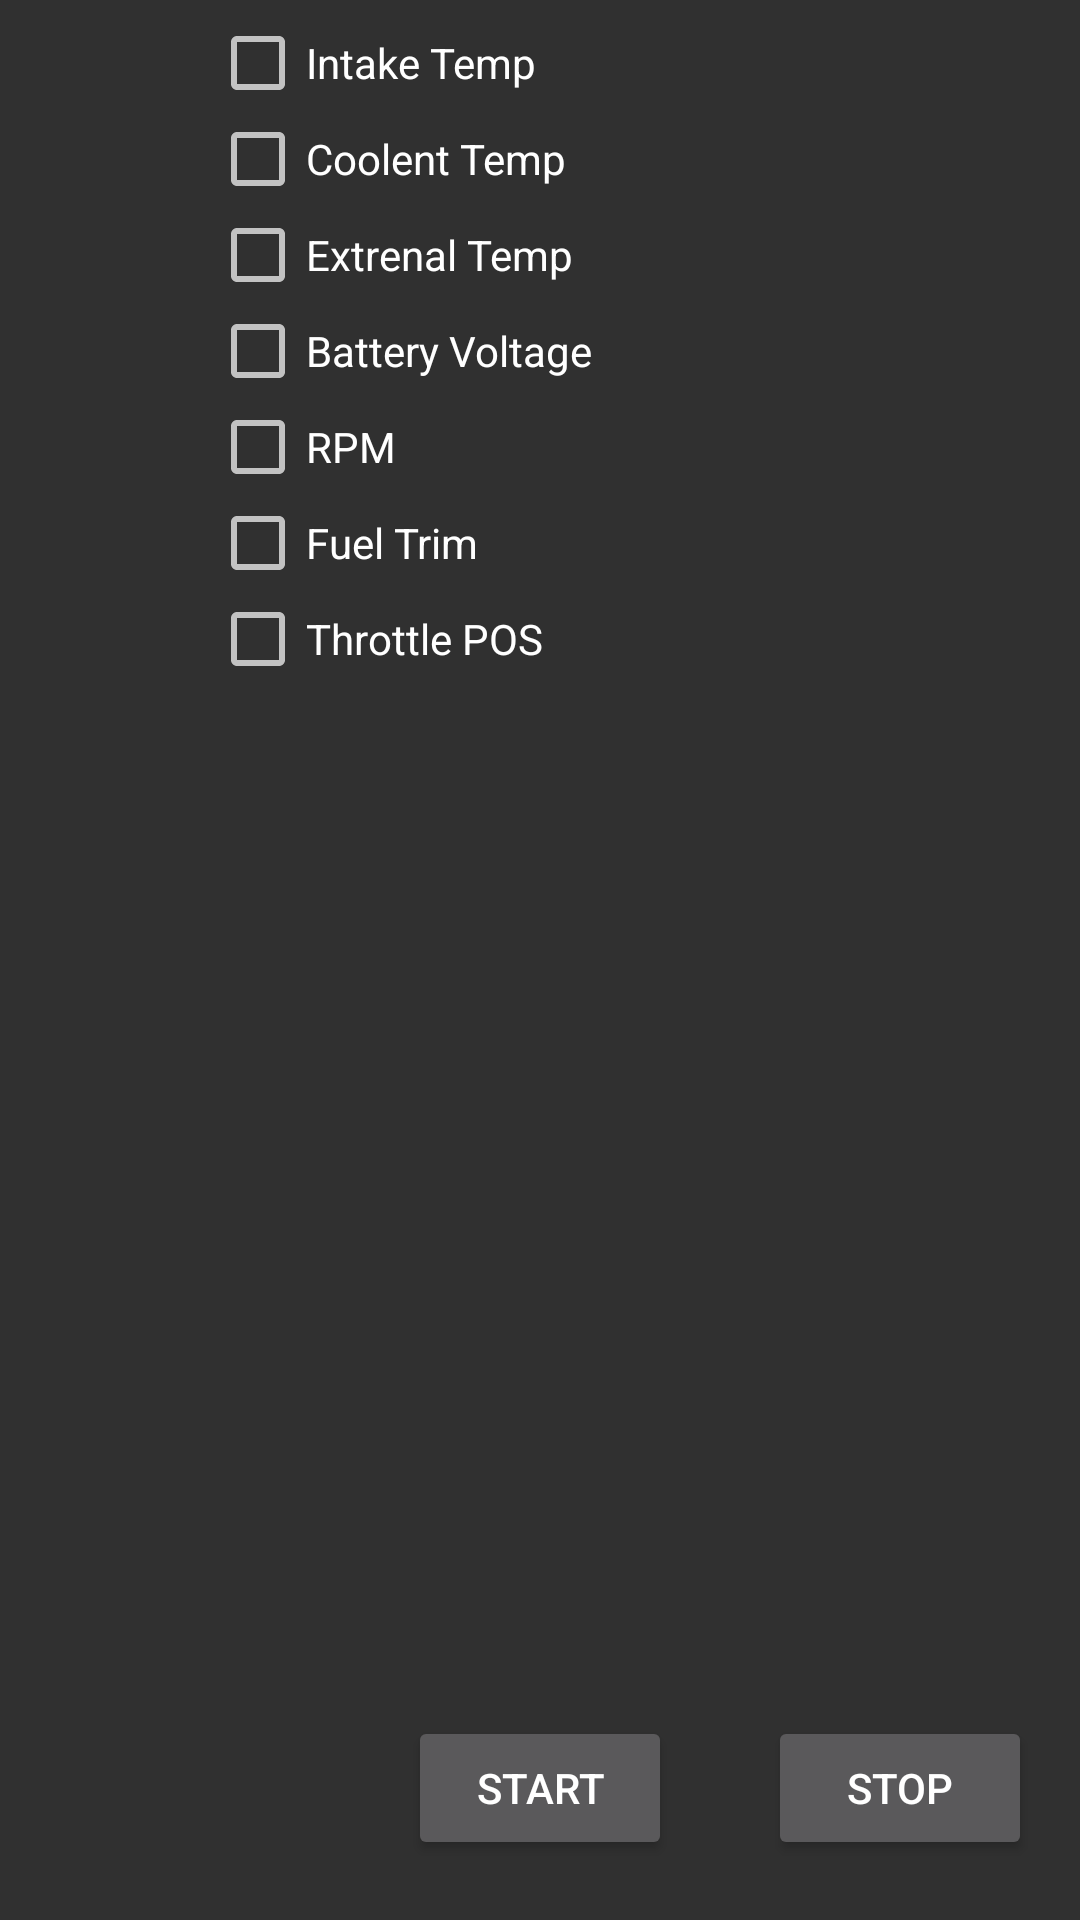

Produce the Android XML layout that renders to this screen, including the resource entries it uses.
<!-- AndroidManifest.xml: application theme AppTheme -->
<!-- res/layout/activity_data_logging.xml -->
<?xml version="1.0" encoding="utf-8"?>
<android.support.constraint.ConstraintLayout xmlns:android="http://schemas.android.com/apk/res/android"
    xmlns:app="http://schemas.android.com/apk/res-auto"
    xmlns:tools="http://schemas.android.com/tools"
    android:layout_width="match_parent"
    android:layout_height="match_parent">

    <Button
        android:id="@+id/btnStart"
        android:layout_width="wrap_content"
        android:layout_height="wrap_content"
        android:text="Start"
        tools:layout_constraintRight_creator="1"
        tools:layout_constraintBottom_creator="1"
        app:layout_constraintBottom_toBottomOf="parent"
        app:layout_constraintRight_toRightOf="parent"
        tools:layout_constraintLeft_creator="1"
        android:layout_marginBottom="20dp"
        app:layout_constraintLeft_toLeftOf="parent" />

    <Button
        android:id="@+id/btnStop"
        android:layout_width="wrap_content"
        android:layout_height="wrap_content"
        android:layout_marginBottom="20dp"
        android:layout_marginEnd="16dp"
        android:text="Stop"
        app:layout_constraintBottom_toBottomOf="parent"
        app:layout_constraintRight_toRightOf="parent"
        tools:layout_constraintBottom_creator="1"
        tools:layout_constraintRight_creator="1" />

    <ScrollView
        android:id="@+id/scrollView2"
        android:layout_width="220dp"
        android:layout_height="294dp"
        android:layout_marginTop="5dp"
        app:layout_constraintLeft_toLeftOf="parent"
        app:layout_constraintRight_toRightOf="parent"
        app:layout_constraintTop_toTopOf="parent"
        tools:layout_constraintLeft_creator="1"
        tools:layout_constraintRight_creator="1"
        tools:layout_constraintTop_creator="1">

        <LinearLayout
            android:layout_width="match_parent"
            android:layout_height="wrap_content"
            android:orientation="vertical">

            <CheckBox
                android:id="@+id/ckIntakeTMP"
                android:layout_width="match_parent"
                android:layout_height="wrap_content"
                android:text="Intake Temp" />

            <CheckBox
                android:id="@+id/ckCoolentTMP"
                android:layout_width="match_parent"
                android:layout_height="wrap_content"
                android:text="Coolent Temp" />

            <CheckBox
                android:id="@+id/ckExTMP"
                android:layout_width="match_parent"
                android:layout_height="wrap_content"
                android:text="Extrenal Temp" />

            <CheckBox
                android:id="@+id/ckBatVoltz"
                android:layout_width="match_parent"
                android:layout_height="wrap_content"
                android:text="Battery Voltage" />

            <CheckBox
                android:id="@+id/ckRPM"
                android:layout_width="match_parent"
                android:layout_height="wrap_content"
                android:text="RPM" />

            <CheckBox
                android:id="@+id/ckFuelTrim"
                android:layout_width="match_parent"
                android:layout_height="wrap_content"
                android:text="Fuel Trim" />

            <CheckBox
                android:id="@+id/ckTpos"
                android:layout_width="match_parent"
                android:layout_height="wrap_content"
                android:text="Throttle POS" />
        </LinearLayout>
    </ScrollView>

    <ProgressBar
        android:id="@+id/pbRuning"
        android:layout_width="wrap_content"
        android:layout_height="wrap_content"
        android:layout_marginBottom="8dp"
        android:layout_marginEnd="8dp"
        android:layout_marginStart="8dp"
        android:layout_marginTop="8dp"
        android:visibility="invisible"
        app:layout_constraintBottom_toTopOf="@+id/btnStart"
        app:layout_constraintEnd_toEndOf="parent"
        app:layout_constraintStart_toStartOf="parent"
        app:layout_constraintTop_toBottomOf="@+id/scrollView2" />

</android.support.constraint.ConstraintLayout>
<!-- resources referenced by this layout -->
<resources>
  <style name="AppTheme" parent="Theme.AppCompat.NoActionBar">
          
          <item name="colorPrimary">@android:color/background_dark</item>
          <item name="colorPrimaryDark">@android:color/background_dark</item>
          <item name="colorAccent">@android:color/holo_blue_bright</item>
          <item name="android:statusBarColor">?android:attr/colorForegroundInverse</item>
      </style>
</resources>
